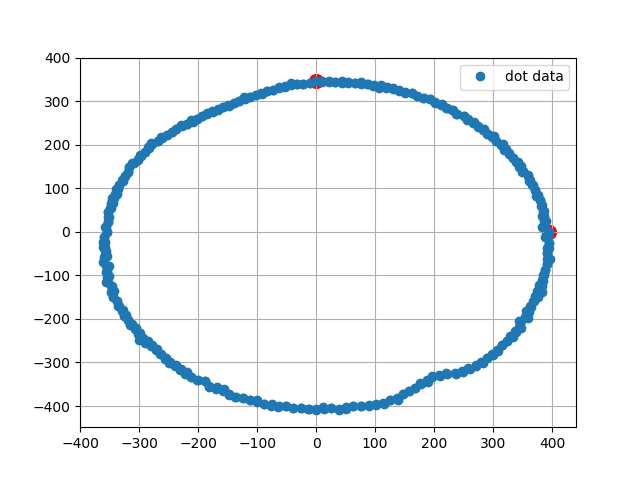

Data behind this chart, as committed beside it:
0, 394.00, 0.00
1, 383.8, 12.06
2, 390.2, 24.55
3, 382.3, 36.14
4, 386.9, 48.88
5, 381.2, 60.38
6, 379.2, 72.33
7, 372.8, 83.33
8, 371, 95.25
9, 366.8, 106.6
10, 360.4, 117.1
11, 359.4, 129.4
12, 351.5, 139.2
13, 343.2, 148.5
14, 339.3, 159.7
15, 334.1, 170.2
16, 326.9, 179.7
17, 319.3, 188.8
18, 316.6, 200.9
19, 305.2, 207.4
20, 298.5, 216.9
21, 290.8, 225.6
22, 283.6, 234.6
23, 274.5, 242
24, 265.3, 249.2
25, 256, 256
26, 250.5, 266.8
27, 238.7, 270.8
28, 232, 280.5
29, 220.7, 284.5
30, 212.2, 292.1
31, 202.3, 297.8
32, 192.9, 304
33, 181.2, 306.4
34, 171.5, 312
35, 162.1, 318.1
36, 150.3, 319.4
37, 139.8, 323.1
38, 130.3, 329.1
39, 118.9, 330.2
40, 107.5, 331
41, 97.09, 334.2
42, 87.29, 340
43, 76.79, 343.5
44, 65.21, 341.8
45, 54.13, 341.7
46, 43.24, 342.3
47, 32.56, 344.5
48, 21.66, 344.3
49, 10.81, 343.8
50, -0.00, 346
51, -10.77, 342.8
52, -21.35, 339.3
53, -32.00, 338.5
54, -43.11, 341.3
55, -52.87, 333.8
56, -63.33, 332
57, -72.86, 326
58, -83.06, 323.5
59, -92.90, 319.8
60, -102.3, 314.8
... 339 more rows
